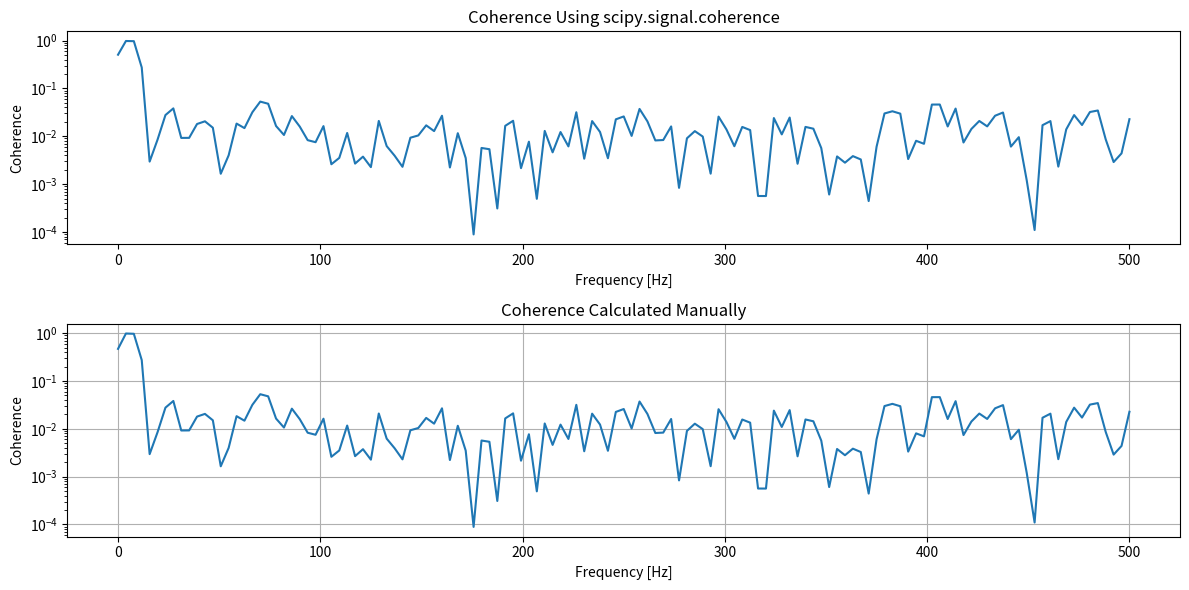

This chart was generated by the following Python code:
import numpy as np
from scipy.signal import coherence
from numpy.lib.stride_tricks import as_strided

def calculate_coherence_scipy(signal1, signal2, fs, nperseg):
    """
    Calculate coherence between two signals using scipy.signal.coherence.

    Parameters
    ----------
    signal1 : np.ndarray
        First input signal.
    signal2 : np.ndarray
        Second input signal.
    fs : int
        Sampling frequency.
    nperseg : int
        Length of each segment for the FFT.

    Returns
    -------
    f : np.ndarray
        Array of sample frequencies.
    Cxy : np.ndarray
        Coherence between signal1 and signal2.
    """
    f, Cxy = coherence(signal1, signal2, fs=fs, nperseg=nperseg)
    return f, Cxy


def calculate_coherence_manual(signal1, signal2, fs, nperseg):
    """
    Calculate coherence between two signals manually.

    Parameters
    ----------
    signal1 : np.ndarray
        First input signal.
    signal2 : np.ndarray
        Second input signal.
    fs : int
        Sampling frequency.
    nperseg : int
        Length of each segment for the FFT.

    Returns
    -------
    f : np.ndarray
        Array of sample frequencies.
    Cxy : np.ndarray
        Coherence between signal1 and signal2.
    """
    from scipy.signal import get_window
    
    # Split signals into overlapping segments
    def segment_signal(signal, nperseg):
        step = nperseg // 2
        shape = ((signal.size - nperseg) // step + 1, nperseg)
        strides = (signal.strides[0] * step, signal.strides[0])
        return as_strided(signal, shape=shape, strides=strides)

    # Calculate the FFT of each segment
    def fft_segments(segments, nperseg):
        window = get_window('hann', nperseg)
        windowed_segments = segments * window
        return np.fft.rfft(windowed_segments, axis=-1)

    # Segment the signals
    segments1 = segment_signal(signal1, nperseg)
    segments2 = segment_signal(signal2, nperseg)

    # Compute FFT of each segment
    fft1 = fft_segments(segments1, nperseg)
    fft2 = fft_segments(segments2, nperseg)

    # Compute cross power spectral density
    Pxy = np.mean(fft1 * np.conj(fft2), axis=0)
    
    # Compute power spectral densities
    Pxx = np.mean(np.abs(fft1) ** 2, axis=0)
    Pyy = np.mean(np.abs(fft2) ** 2, axis=0)

    # Compute coherence
    Cxy = np.abs(Pxy) ** 2 / (Pxx * Pyy)

    # Generate frequency vector
    f = np.fft.rfftfreq(nperseg, 1 / fs)
    
    return f, Cxy


import matplotlib.pyplot as plt

# Example signals
fs = 1000  # Sampling frequency
t = np.linspace(0, 10, fs * 10)
signal1 = np.sin(2 * np.pi * 5 * t) + 0.5 * np.random.normal(size=len(t))
signal2 = np.sin(2 * np.pi * 5 * t + np.pi / 4) + 0.5 * np.random.normal(size=len(t))

# Parameters for coherence calculation
nperseg = 256

# Calculate coherence using scipy
f_scipy, Cxy_scipy = calculate_coherence_scipy(signal1, signal2, fs, nperseg)

# Calculate coherence manually
f_manual, Cxy_manual = calculate_coherence_manual(signal1, signal2, fs, nperseg)

# Plot coherence
plt.figure(figsize=(12, 6))
plt.subplot(2, 1, 1)
plt.semilogy(f_scipy, Cxy_scipy)
plt.title('Coherence Using scipy.signal.coherence')
plt.xlabel('Frequency [Hz]')
plt.ylabel('Coherence')

plt.subplot(2, 1, 2)
plt.semilogy(f_manual, Cxy_manual)
plt.title('Coherence Calculated Manually')
plt.xlabel('Frequency [Hz]')
plt.ylabel('Coherence')

plt.tight_layout()
plt.grid(True)
plt.show()